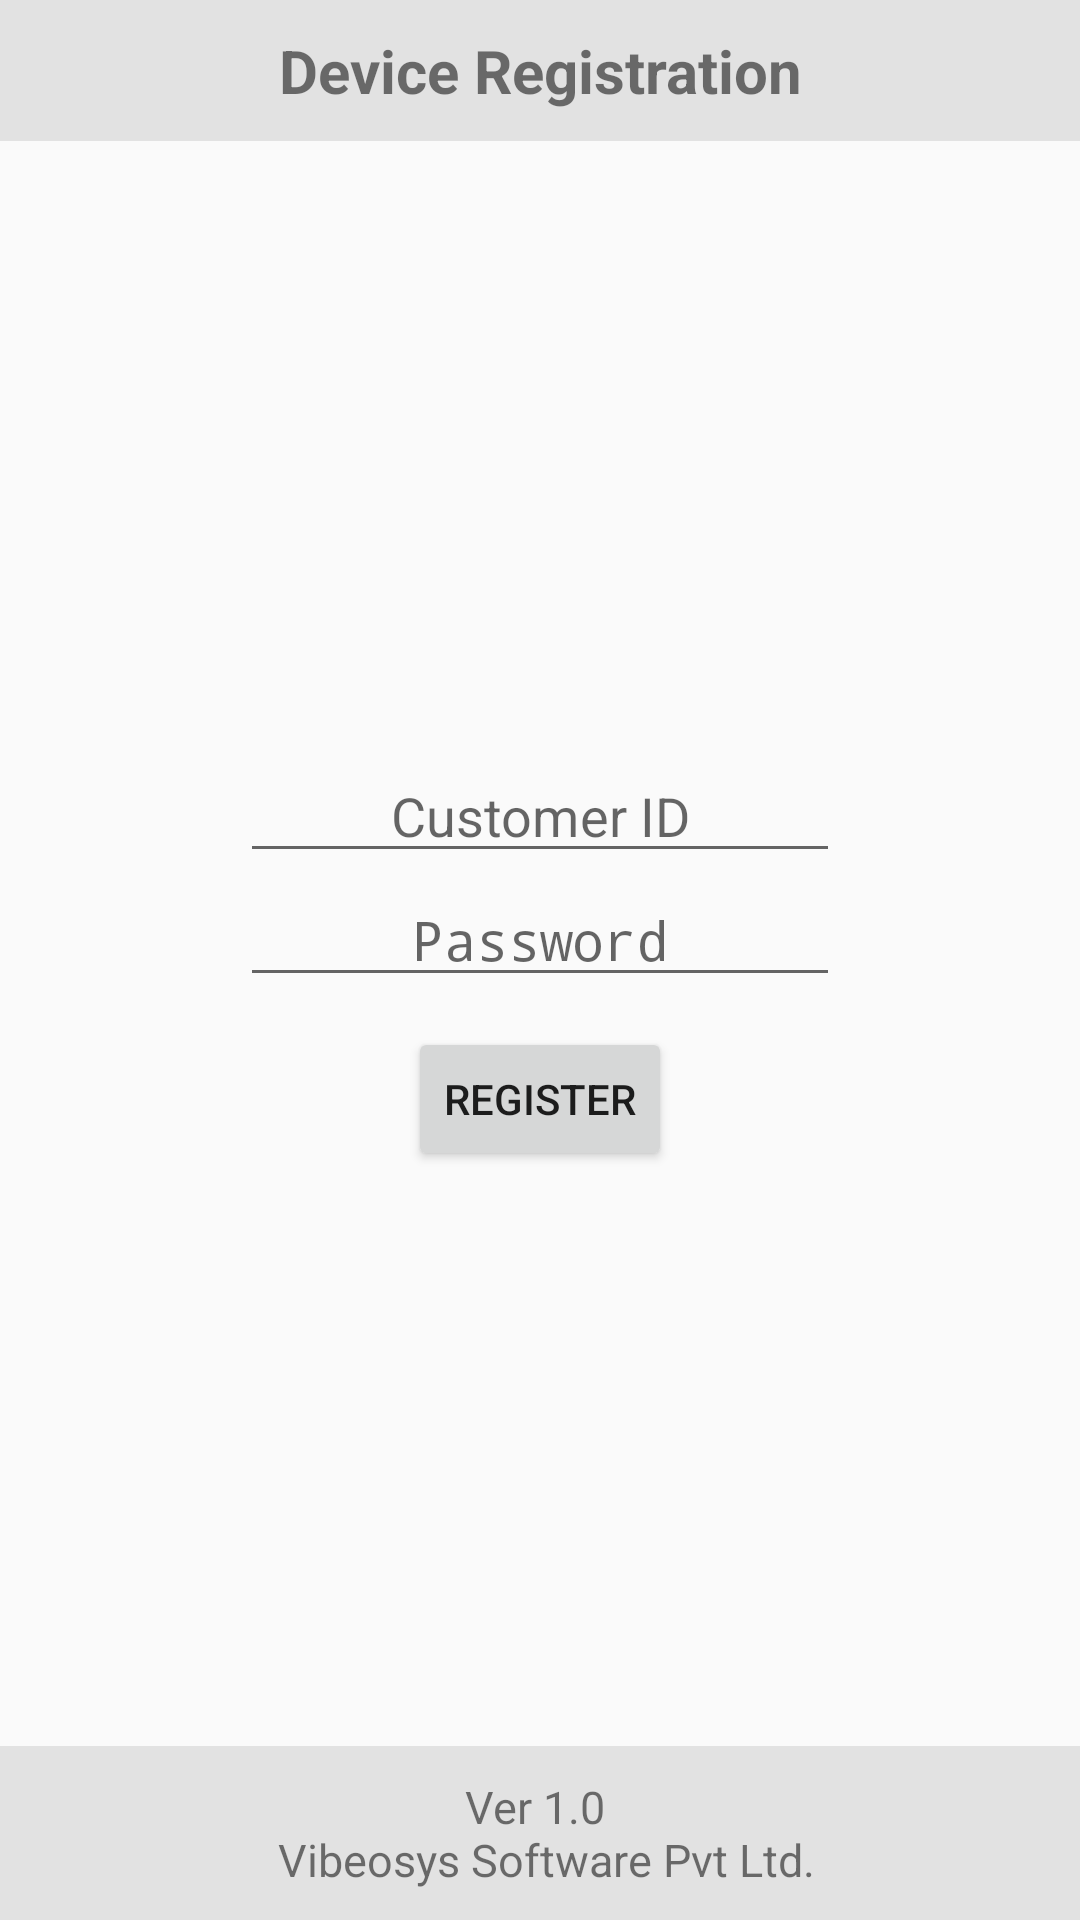

This screen was rendered from an Android layout file. Write that file and the resources it references.
<!-- AndroidManifest.xml: activity theme Theme.AppCompat.Light.NoActionBar -->
<!-- res/layout/activity_main.xml -->
<RelativeLayout
    xmlns:android="http://schemas.android.com/apk/res/android"
    android:layout_width="match_parent"
    android:layout_height="match_parent">

    <TextView
        android:gravity="center"
        android:paddingTop="10dp"
        android:paddingBottom="10dp"
        android:textSize="20sp"
        android:textStyle="bold"
        android:layout_alignParentTop="true"
        android:background="@color/gray"
        android:text="@string/dev_reg"
        android:layout_width="match_parent"
        android:layout_height="wrap_content" />

    <LinearLayout
        android:layout_centerInParent="true"
        android:layout_width="wrap_content"
        android:gravity="center_horizontal"
        android:layout_height="wrap_content"
        android:orientation="vertical">

    <EditText
        android:singleLine="true"
        android:ellipsize="start"
        android:gravity="center_horizontal"
        android:textAlignment="center"
        android:hint="@string/cust_id"
        android:layout_width="200dp"
        android:layout_height="wrap_content"
        android:id="@+id/customer_id"
        />

    <EditText
        android:singleLine="true"
        android:ellipsize="start"
        android:inputType="numberPassword"
        android:gravity="center_horizontal"
        android:textAlignment="center"
        android:hint="@string/password"
        android:layout_width="200dp"
        android:layout_height="wrap_content"
        android:id="@+id/password"
        />

    <Button
        android:layout_marginTop="10dp"
        android:layout_width="wrap_content"
        android:layout_height="wrap_content"
        android:id="@+id/loginBtn"
        android:text="@string/register"/>
    </LinearLayout>

    <TextView
        android:gravity="center"
        android:paddingTop="10dp"
        android:paddingBottom="10dp"
        android:textSize="15sp"
        android:layout_alignParentBottom="true"
        android:background="@color/gray"
        android:text="@string/copyright"
        android:layout_width="match_parent"
        android:layout_height="wrap_content" />

</RelativeLayout>
<!-- resources referenced by this layout -->
<resources>
  <color name="gray">#e2e2e2</color>
  <string name="copyright">Ver 1.0 \n Vibeosys Software Pvt Ltd.</string>
  <string name="cust_id">Customer ID</string>
  <string name="dev_reg">Device Registration</string>
  <string name="password">Password</string>
  <string name="register">Register</string>
</resources>
